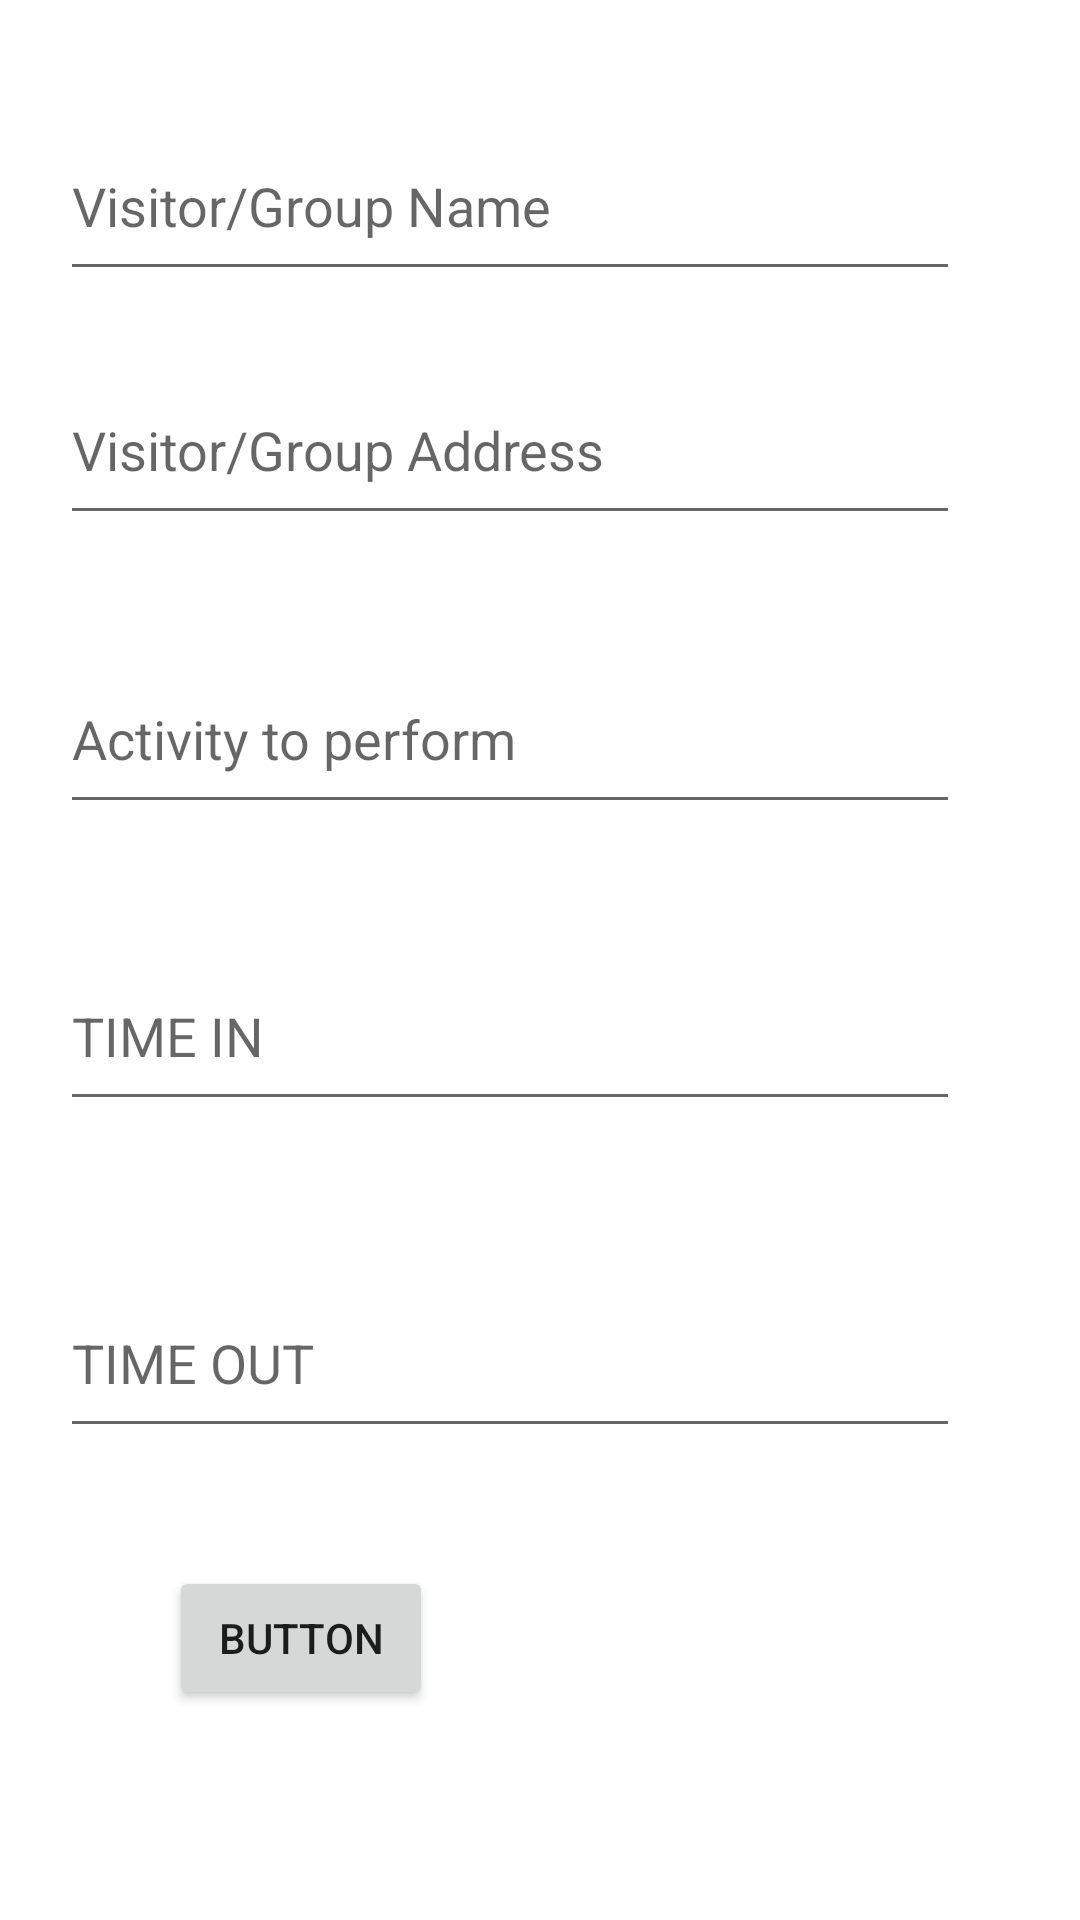

Write the Android layout XML for this screen, with the resource values it uses.
<!-- AndroidManifest.xml: application theme Theme.Orphanage_app -->
<!-- res/layout/activity_other_support.xml -->
<?xml version="1.0" encoding="utf-8"?>
<androidx.constraintlayout.widget.ConstraintLayout xmlns:android="http://schemas.android.com/apk/res/android"
    xmlns:app="http://schemas.android.com/apk/res-auto"
    xmlns:tools="http://schemas.android.com/tools"
    android:layout_width="match_parent"
    android:layout_height="match_parent"
    tools:context=".Other_supportActivity">

    <EditText
        android:id="@+id/ed_vname"
        android:layout_width="300dp"
        android:layout_height="60dp"
        android:ems="10"
        android:hint="Visitor/Group Name"
        android:inputType="textPersonName"
        app:layout_constraintBottom_toBottomOf="parent"
        app:layout_constraintEnd_toEndOf="parent"
        app:layout_constraintHorizontal_bias="0.333"
        app:layout_constraintStart_toStartOf="parent"
        app:layout_constraintTop_toTopOf="parent"
        app:layout_constraintVertical_bias="0.064" />


    <EditText
        android:id="@+id/ed_vactivity"
        android:layout_width="300dp"
        android:layout_height="60dp"
        android:ems="10"
        android:hint="Activity to perform"
        android:inputType="textPersonName"
        app:layout_constraintBottom_toBottomOf="parent"
        app:layout_constraintEnd_toEndOf="parent"
        app:layout_constraintHorizontal_bias="0.333"
        app:layout_constraintStart_toStartOf="parent"
        app:layout_constraintTop_toTopOf="parent"
        app:layout_constraintVertical_bias="0.37" />

    <EditText
        android:id="@+id/ed_vaddress"
        android:layout_width="300dp"
        android:layout_height="60dp"
        android:ems="10"
        android:hint="Visitor/Group Address"
        android:inputType="textPersonName"
        app:layout_constraintBottom_toBottomOf="parent"
        app:layout_constraintEnd_toEndOf="parent"
        app:layout_constraintHorizontal_bias="0.333"
        app:layout_constraintStart_toStartOf="parent"
        app:layout_constraintTop_toTopOf="parent"
        app:layout_constraintVertical_bias="0.204" />

    <EditText
        android:id="@+id/ed_stimein"
        android:layout_width="300dp"
        android:layout_height="60dp"
        android:ems="10"
        android:hint="TIME IN"
        android:inputType="time"
        app:layout_constraintBottom_toBottomOf="parent"
        app:layout_constraintEnd_toEndOf="parent"
        app:layout_constraintHorizontal_bias="0.333"
        app:layout_constraintStart_toStartOf="parent"
        app:layout_constraintTop_toTopOf="parent"
        app:layout_constraintVertical_bias="0.541" />

    <EditText
        android:id="@+id/ed_stimeout"
        android:layout_width="300dp"
        android:layout_height="60dp"
        android:ems="10"
        android:hint="TIME OUT"
        android:inputType="time"
        app:layout_constraintBottom_toBottomOf="parent"
        app:layout_constraintEnd_toEndOf="parent"
        app:layout_constraintHorizontal_bias="0.333"
        app:layout_constraintStart_toStartOf="parent"
        app:layout_constraintTop_toTopOf="parent"
        app:layout_constraintVertical_bias="0.729" />

    <Button
        android:id="@+id/button"
        android:layout_width="wrap_content"
        android:layout_height="wrap_content"
        android:text="Button"
        app:layout_constraintBottom_toBottomOf="parent"
        app:layout_constraintEnd_toEndOf="parent"
        app:layout_constraintHorizontal_bias="0.207"
        app:layout_constraintStart_toStartOf="parent"
        app:layout_constraintTop_toTopOf="parent"
        app:layout_constraintVertical_bias="0.882" />


</androidx.constraintlayout.widget.ConstraintLayout>
<!-- resources referenced by this layout -->
<resources>
  <style name="Theme.Orphanage_app" parent="Theme.MaterialComponents.DayNight.DarkActionBar">
          
          <item name="colorPrimary">@color/purple_500</item>
          <item name="colorPrimaryVariant">@color/purple_700</item>
          <item name="colorOnPrimary">@color/white</item>
          
          <item name="colorSecondary">@color/teal_200</item>
          <item name="colorSecondaryVariant">@color/teal_700</item>
          <item name="colorOnSecondary">@color/black</item>
          
          <item name="android:statusBarColor" tools:targetApi="l">?attr/colorPrimaryVariant</item>
          
      </style>
  <color name="purple_500">#111112</color>
  <color name="purple_700">#0E0E0E</color>
  <color name="white">#FFFFFFFF</color>
  <color name="teal_200">#F6B8CD</color>
  <color name="teal_700">#FF018786</color>
  <color name="black">#FF000000</color>
</resources>
